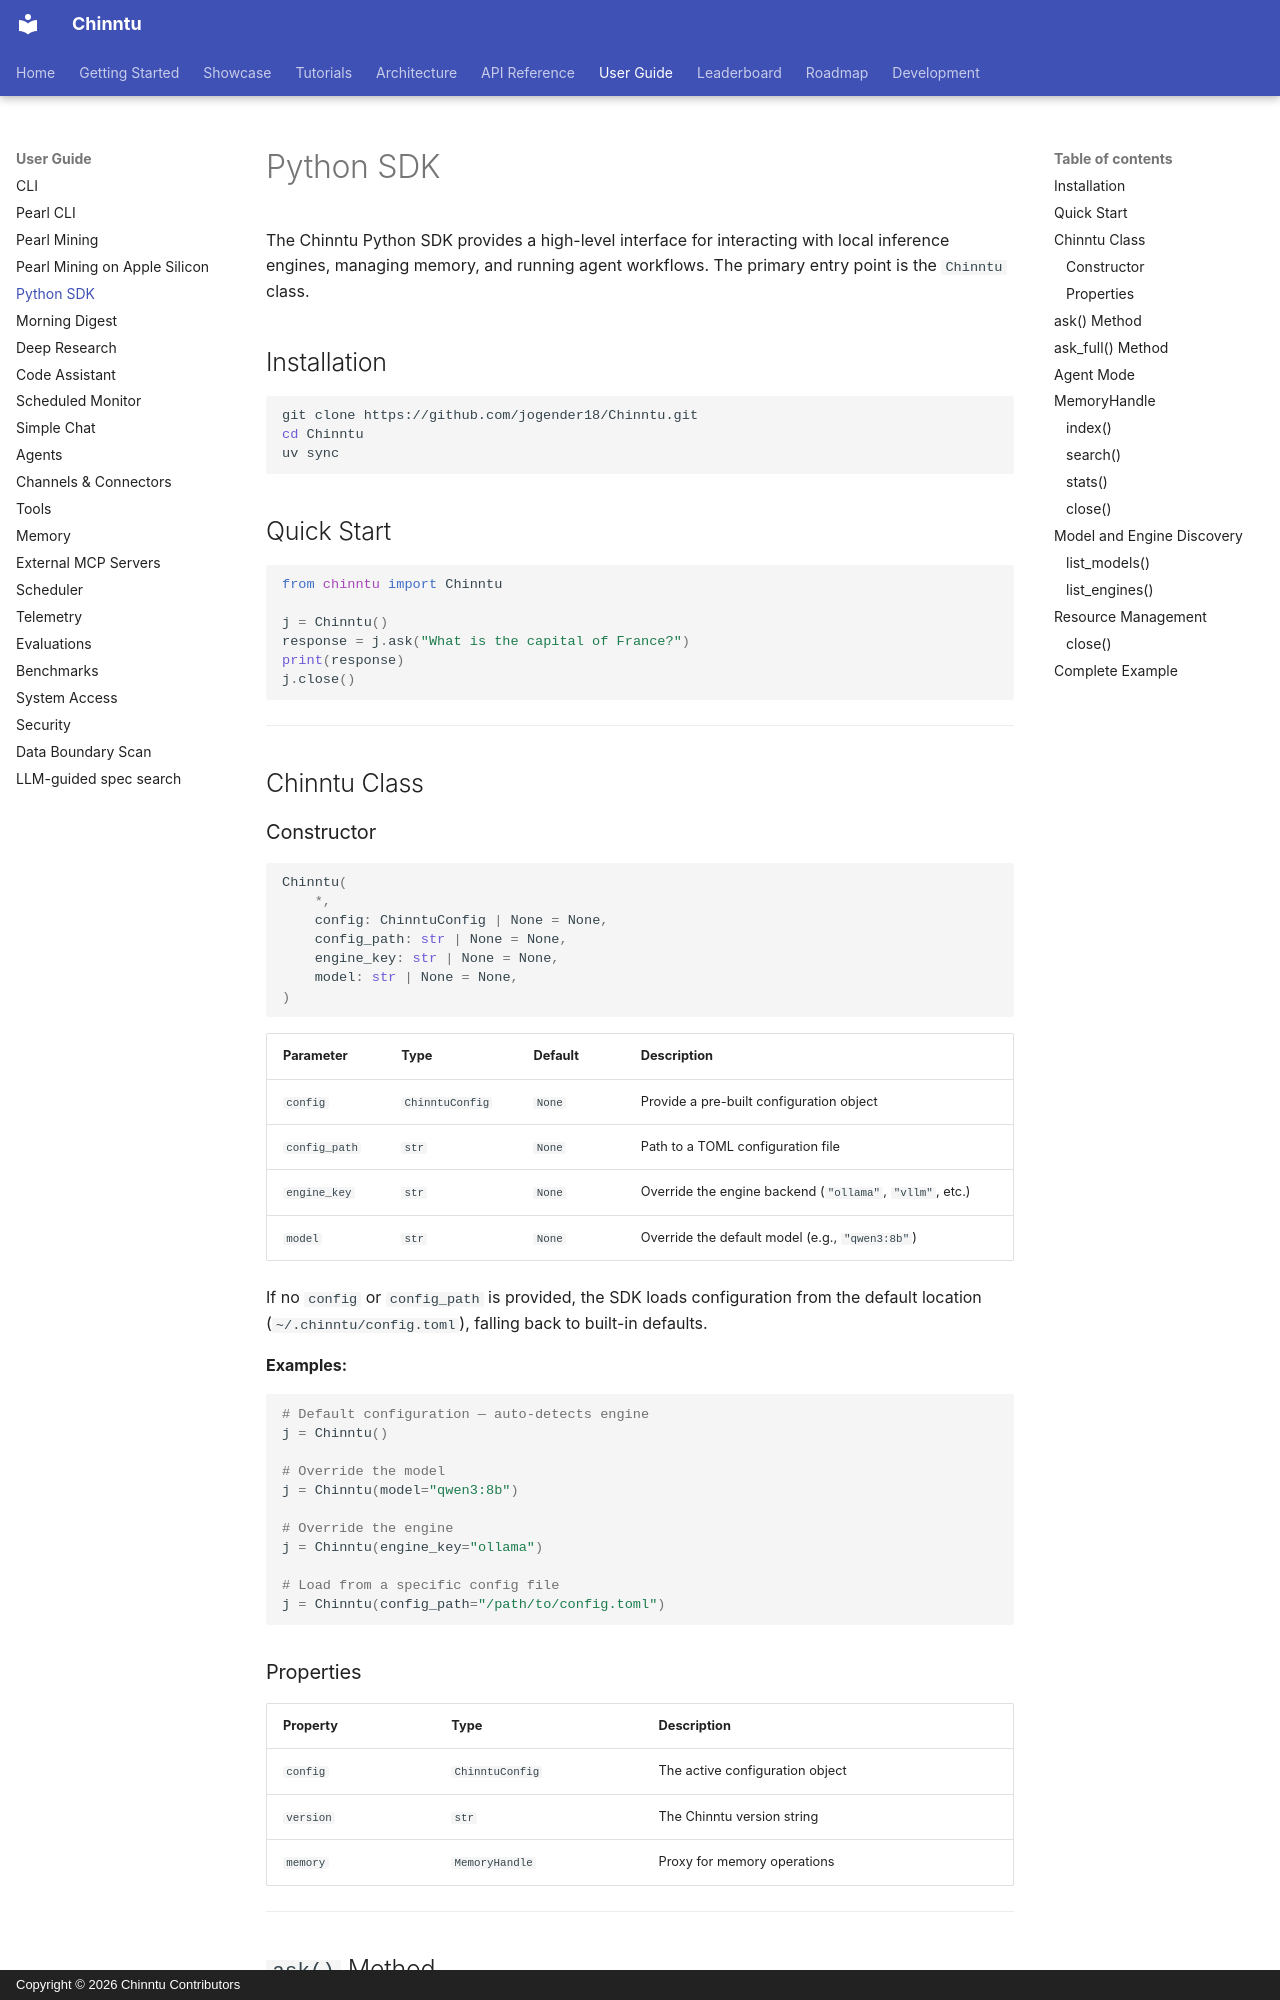

repository: jogender18/Chinntu · page: user-guide/python-sdk/index.html · generator: mkdocs · copyright: Copyright © 2026 Chinntu Contributors

---
title: Python SDK
description: High-level Python interface for local inference, memory, and agent workflows
search:
  boost: 2
---

# Python SDK

The Chinntu Python SDK provides a high-level interface for interacting with local inference engines, managing memory, and running agent workflows. The primary entry point is the `Chinntu` class.

## Installation

```bash
git clone https://github.com/jogender18/Chinntu.git
cd Chinntu
uv sync
```

## Quick Start

```python
from chinntu import Chinntu

j = Chinntu()
response = j.ask("What is the capital of France?")
print(response)
j.close()
```

---

## Chinntu Class

### Constructor

```python
Chinntu(
    *,
    config: ChinntuConfig | None = None,
    config_path: str | None = None,
    engine_key: str | None = None,
    model: str | None = None,
)
```

| Parameter     | Type             | Default | Description                                                    |
|---------------|------------------|---------|----------------------------------------------------------------|
| `config`      | `ChinntuConfig`   | `None`  | Provide a pre-built configuration object                       |
| `config_path` | `str`            | `None`  | Path to a TOML configuration file                              |
| `engine_key`  | `str`            | `None`  | Override the engine backend (`"ollama"`, `"vllm"`, etc.)       |
| `model`       | `str`            | `None`  | Override the default model (e.g., `"qwen3:8b"`)               |

If no `config` or `config_path` is provided, the SDK loads configuration from the default location (`~/.chinntu/config.toml`), falling back to built-in defaults.

**Examples:**

```python
# Default configuration — auto-detects engine
j = Chinntu()

# Override the model
j = Chinntu(model="qwen3:8b")

# Override the engine
j = Chinntu(engine_key="ollama")

# Load from a specific config file
j = Chinntu(config_path="/path/to/config.toml")
```

### Properties

| Property  | Type           | Description                       |
|-----------|----------------|-----------------------------------|
| `config`  | `ChinntuConfig` | The active configuration object   |
| `version` | `str`          | The Chinntu version string     |
| `memory`  | `MemoryHandle` | Proxy for memory operations       |

---
